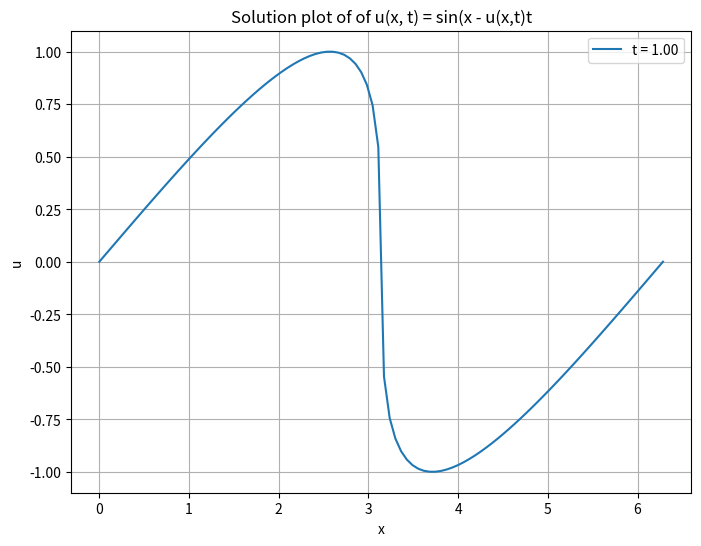

The matplotlib source for this figure:
import numpy as np
import matplotlib.pyplot as plt
from scipy.optimize import fsolve

def equation(u, x, t):
    return u - np.sin(x - u*t)

# Initial condition
u_initial = lambda x: np.sin(x)

# Time parameters
t = 0
dt = 0.01
t_max = 1.01  # Example maximum time

x_values = np.linspace(0, 2*np.pi, 100)

u_all_values = []  # List to store u_values for all t values

plt.figure(figsize=(8, 6))
while t <= t_max:
    u_values = []
    for x_val in x_values:
        zero_of_u = fsolve(equation, u_initial(x_val), args=(x_val, t))
        u_values.append(zero_of_u)

    u_values = np.array(u_values).reshape(-1, len(x_values))
    
    # Append u_values for the current t value to u_all_values
    u_all_values.append(u_values)
   
    # Plot the solution for the current time step
    plt.clf()  # Clear the previous plot
    for i in range(len(u_values)):
        plt.plot(x_values, u_values[i], label=f"t = {t:.2f}")

    plt.title('Solution plot of of u(x, t) = sin(x - u(x,t)t')
    plt.xlabel('x')
    plt.ylabel('u')
    plt.legend()
    plt.grid(True)
    plt.pause(0.01)

    t += dt

# Concatenate u_values for all t values vertically
u_all_values = np.concatenate(u_all_values, axis=0)

# Save u_all_values to a text file
np.savetxt('u_values.txt', u_all_values)
plt.show() 

